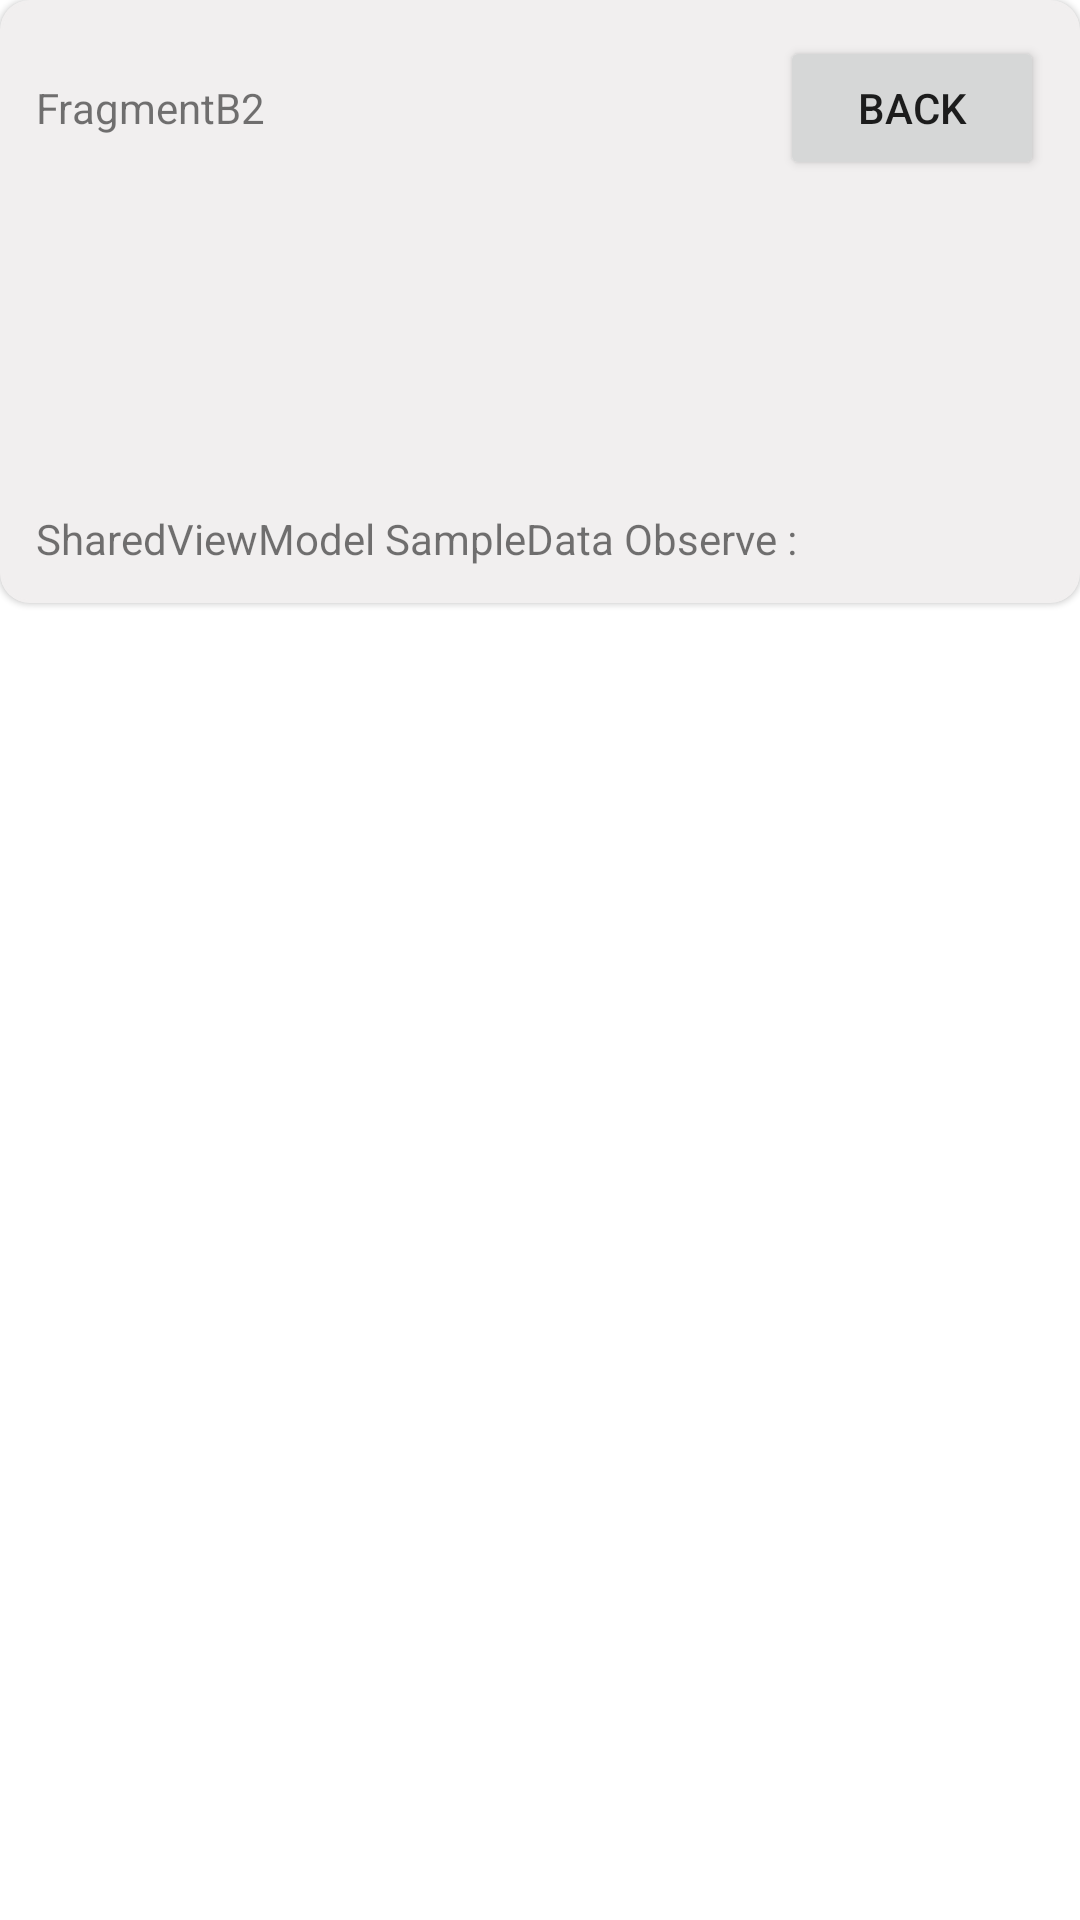

Write the Android layout XML for this screen, with the resource values it uses.
<!-- AndroidManifest.xml: application theme Theme.NetworkEx -->
<!-- res/layout/fragment_b2.xml -->
<?xml version="1.0" encoding="utf-8"?>
<layout xmlns:android="http://schemas.android.com/apk/res/android"
    xmlns:app="http://schemas.android.com/apk/res-auto"
    xmlns:tools="http://schemas.android.com/tools">

    <data>

        <variable
            name="fragmentB2"
            type="com.example.networkex.legacy.view.FragmentB2" />

        <variable
            name="sampleData"
            type="String" />
    </data>

    <FrameLayout
        android:layout_width="match_parent"
        android:layout_height="match_parent"
        tools:context=".legacy.view.FragmentB1">

        <com.google.android.material.card.MaterialCardView
            android:layout_width="match_parent"
            android:layout_height="wrap_content"
            android:backgroundTint="@color/gray"
            android:minHeight="150dp"
            app:cardCornerRadius="10dp"
            app:cardElevation="1dp"
            app:strokeColor="@color/gray"
            app:strokeWidth="1dp">

            <LinearLayout
                android:layout_width="match_parent"
                android:layout_height="match_parent"
                android:orientation="vertical">

                <LinearLayout
                    android:layout_width="match_parent"
                    android:layout_height="wrap_content"
                    android:orientation="horizontal"
                    android:padding="12dp">

                    <TextView
                        android:layout_width="wrap_content"
                        android:layout_height="wrap_content"
                        android:layout_weight="1"
                        android:text="FragmentB2" />

                    <Button
                        android:layout_width="wrap_content"
                        android:layout_height="wrap_content"
                        android:onClick="@{()->fragmentB2.onB2ButtonClicked()}"
                        android:text="BACK" />
                </LinearLayout>

                <TextView
                    android:id="@+id/fragment_b2_tv_1"
                    android:layout_width="match_parent"
                    android:layout_height="wrap_content"
                    android:padding="12dp" />

                <TextView
                    android:id="@+id/fragment_b2_tv_2"
                    android:layout_width="match_parent"
                    android:layout_height="wrap_content"
                    android:padding="12dp" />

                <LinearLayout
                    android:layout_width="match_parent"
                    android:layout_height="wrap_content"
                    android:orientation="horizontal"
                    android:padding="12dp">

                    <LinearLayout
                        android:layout_width="match_parent"
                        android:layout_height="wrap_content"
                        android:orientation="horizontal">

                        <TextView
                            android:layout_width="wrap_content"
                            android:layout_height="wrap_content"
                            android:text="SharedViewModel SampleData Observe : " />

                        <TextView
                            android:layout_width="wrap_content"
                            android:layout_height="wrap_content"
                            android:text="@{sampleData}"
                            tools:text="0" />
                    </LinearLayout>

                </LinearLayout>

            </LinearLayout>
        </com.google.android.material.card.MaterialCardView>
    </FrameLayout>
</layout>
<!-- resources referenced by this layout -->
<resources>
  <color name="gray">#F1EFEF</color>
  <style name="Theme.NetworkEx" parent="Theme.MaterialComponents.DayNight.DarkActionBar">
          
          <item name="colorPrimary">@color/purple_500</item>
          <item name="colorPrimaryVariant">@color/purple_700</item>
          <item name="colorOnPrimary">@color/white</item>
          
          <item name="colorSecondary">@color/teal_200</item>
          <item name="colorSecondaryVariant">@color/teal_700</item>
          <item name="colorOnSecondary">@color/black</item>
          
          <item name="android:statusBarColor">?attr/colorPrimaryVariant</item>
          
      </style>
  <color name="purple_500">#FF6200EE</color>
  <color name="purple_700">#FF3700B3</color>
  <color name="white">#FFFFFFFF</color>
  <color name="teal_200">#FF03DAC5</color>
  <color name="teal_700">#FF018786</color>
  <color name="black">#FF000000</color>
</resources>
